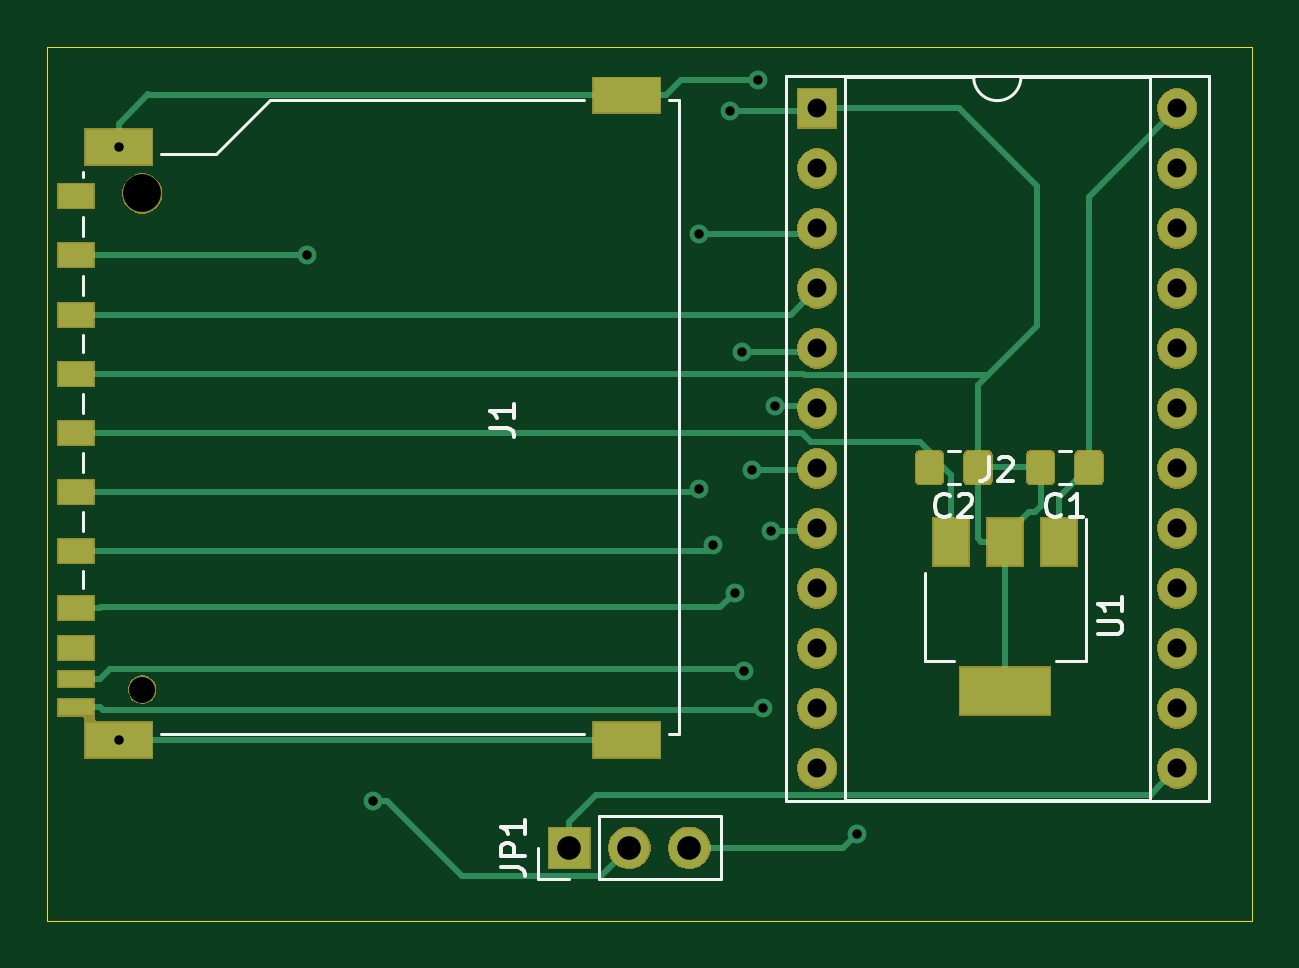
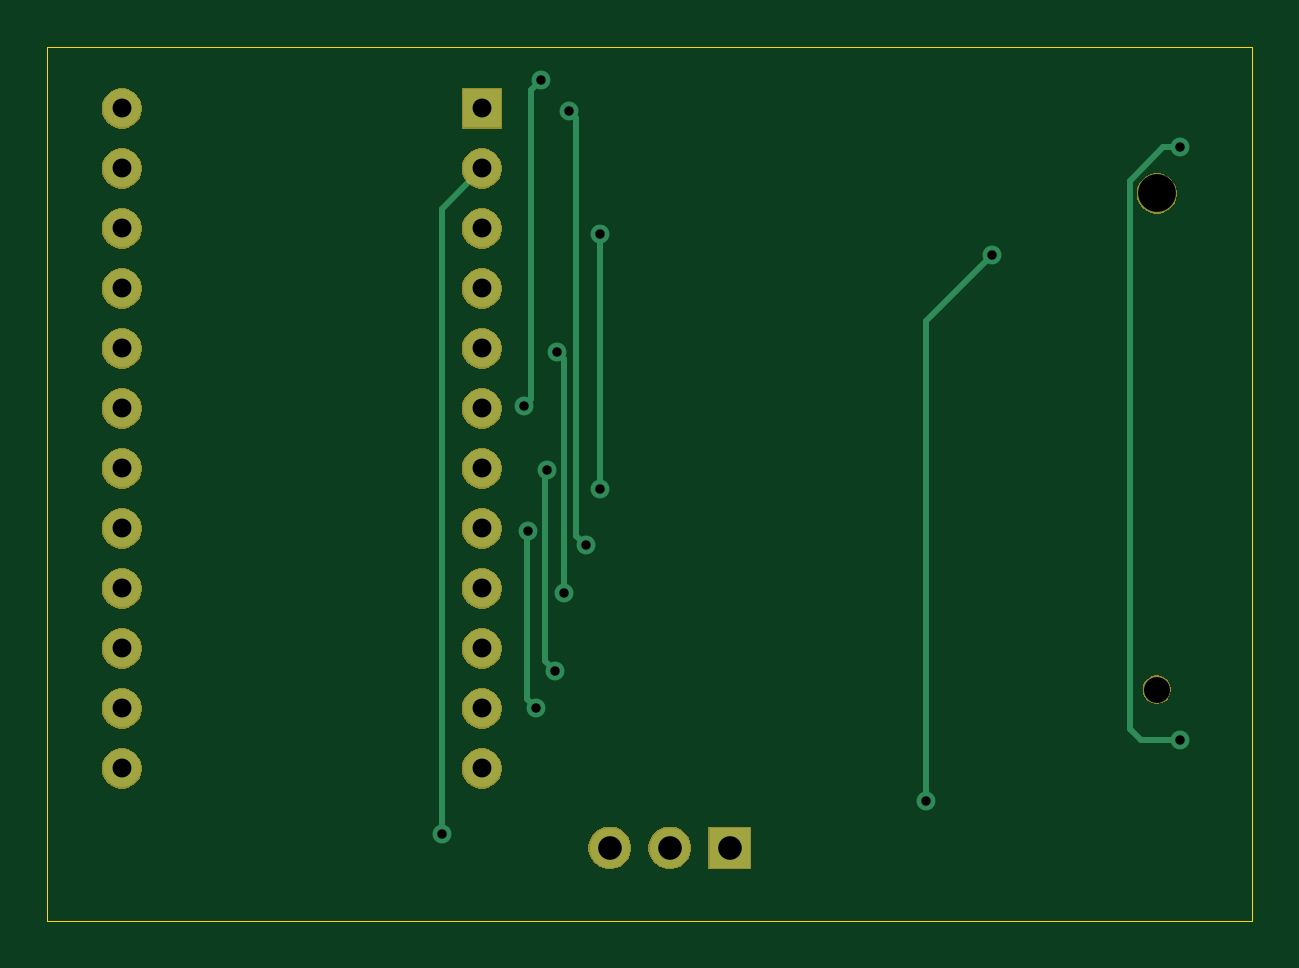
Circuit board: 10 layer files. Board 51.0 x 37.0 mm.
- bottom_copper: sdInterface-B_Cu.gbr (3158 bytes)
- bottom_mask: sdInterface-B_Mask.gbr (25063 bytes)
- paste: sdInterface-B_Paste.gbr (507 bytes)
- bottom_silk: sdInterface-B_SilkS.gbr (508 bytes)
- outline: sdInterface-Edge_Cuts.gbr (707 bytes)
- top_copper: sdInterface-F_Cu.gbr (14526 bytes)
- top_mask: sdInterface-F_Mask.gbr (32123 bytes)
- paste: sdInterface-F_Paste.gbr (8441 bytes)
- top_silk: sdInterface-F_SilkS.gbr (5789 bytes)
- drill: sdInterface.drl (1098 bytes)

=== bottom_copper: sdInterface-B_Cu.gbr ===
G04 #@! TF.GenerationSoftware,KiCad,Pcbnew,(5.1.5)-3*
G04 #@! TF.CreationDate,2020-01-24T22:37:54-08:00*
G04 #@! TF.ProjectId,sdInterface,7364496e-7465-4726-9661-63652e6b6963,rev?*
G04 #@! TF.SameCoordinates,Original*
G04 #@! TF.FileFunction,Copper,L2,Bot*
G04 #@! TF.FilePolarity,Positive*
%FSLAX46Y46*%
G04 Gerber Fmt 4.6, Leading zero omitted, Abs format (unit mm)*
G04 Created by KiCad (PCBNEW (5.1.5)-3) date 2020-01-24 22:37:54*
%MOMM*%
%LPD*%
G04 APERTURE LIST*
%ADD10O,1.700000X1.700000*%
%ADD11R,1.700000X1.700000*%
%ADD12R,1.600000X1.600000*%
%ADD13O,1.600000X1.600000*%
%ADD14C,0.800000*%
%ADD15C,0.250000*%
G04 APERTURE END LIST*
D10*
X118180000Y-106900000D03*
X115640000Y-106900000D03*
D11*
X113100000Y-106900000D03*
D12*
X123600000Y-75600000D03*
D13*
X138840000Y-103540000D03*
X123600000Y-78140000D03*
X138840000Y-101000000D03*
X123600000Y-80680000D03*
X138840000Y-98460000D03*
X123600000Y-83220000D03*
X138840000Y-95920000D03*
X123600000Y-85760000D03*
X138840000Y-93380000D03*
X123600000Y-88300000D03*
X138840000Y-90840000D03*
X123600000Y-90840000D03*
X138840000Y-88300000D03*
X123600000Y-93380000D03*
X138840000Y-85760000D03*
X123600000Y-95920000D03*
X138840000Y-83220000D03*
X123600000Y-98460000D03*
X138840000Y-80680000D03*
X123600000Y-101000000D03*
X138840000Y-78140000D03*
X123600000Y-103540000D03*
X138840000Y-75600000D03*
D14*
X94025000Y-102350000D03*
X94025000Y-77250000D03*
X121100000Y-74400000D03*
X121800000Y-88200000D03*
X121300000Y-101000000D03*
X121624999Y-93500000D03*
X120500000Y-99400000D03*
X120825000Y-90900000D03*
X120100000Y-96100000D03*
X120400000Y-85900000D03*
X118600000Y-91700000D03*
X118600000Y-80900000D03*
X104800000Y-104900000D03*
X102000000Y-81800000D03*
X125300000Y-106300000D03*
X119200000Y-94100000D03*
X119900000Y-75700000D03*
D15*
X94025000Y-102350000D02*
X95675000Y-102350000D01*
X95675000Y-102350000D02*
X96150001Y-101874999D01*
X96150001Y-101874999D02*
X96150001Y-78659999D01*
X96150001Y-78659999D02*
X94740002Y-77250000D01*
X94740002Y-77250000D02*
X94025000Y-77250000D01*
X121499999Y-87899999D02*
X121800000Y-88200000D01*
X121100000Y-74400000D02*
X121499999Y-74799999D01*
X121499999Y-74799999D02*
X121499999Y-87899999D01*
X121300000Y-101000000D02*
X121699999Y-100600001D01*
X121699999Y-93575000D02*
X121624999Y-93500000D01*
X121699999Y-100600001D02*
X121699999Y-93575000D01*
X120899999Y-90974999D02*
X120825000Y-90900000D01*
X120500000Y-99400000D02*
X120899999Y-99000001D01*
X120899999Y-99000001D02*
X120899999Y-90974999D01*
X120100000Y-96100000D02*
X120100000Y-86200000D01*
X120100000Y-86200000D02*
X120400000Y-85900000D01*
X118600000Y-91700000D02*
X118600000Y-80900000D01*
X104800000Y-104900000D02*
X104800000Y-104334315D01*
X104800000Y-104334315D02*
X104800000Y-84600000D01*
X104800000Y-84600000D02*
X102000000Y-81800000D01*
X125300000Y-79840000D02*
X123600000Y-78140000D01*
X125300000Y-106300000D02*
X125300000Y-79840000D01*
X119599999Y-76000001D02*
X119900000Y-75700000D01*
X119200000Y-94100000D02*
X119599999Y-93700001D01*
X119599999Y-93700001D02*
X119599999Y-76000001D01*
M02*

=== bottom_mask: sdInterface-B_Mask.gbr (25063 bytes, source omitted) ===
=== paste: sdInterface-B_Paste.gbr ===
G04 #@! TF.GenerationSoftware,KiCad,Pcbnew,(5.1.5)-3*
G04 #@! TF.CreationDate,2020-01-24T22:37:54-08:00*
G04 #@! TF.ProjectId,sdInterface,7364496e-7465-4726-9661-63652e6b6963,rev?*
G04 #@! TF.SameCoordinates,Original*
G04 #@! TF.FileFunction,Paste,Bot*
G04 #@! TF.FilePolarity,Positive*
%FSLAX46Y46*%
G04 Gerber Fmt 4.6, Leading zero omitted, Abs format (unit mm)*
G04 Created by KiCad (PCBNEW (5.1.5)-3) date 2020-01-24 22:37:54*
%MOMM*%
%LPD*%
G04 APERTURE LIST*
G04 APERTURE END LIST*
M02*

=== bottom_silk: sdInterface-B_SilkS.gbr ===
G04 #@! TF.GenerationSoftware,KiCad,Pcbnew,(5.1.5)-3*
G04 #@! TF.CreationDate,2020-01-24T22:37:54-08:00*
G04 #@! TF.ProjectId,sdInterface,7364496e-7465-4726-9661-63652e6b6963,rev?*
G04 #@! TF.SameCoordinates,Original*
G04 #@! TF.FileFunction,Legend,Bot*
G04 #@! TF.FilePolarity,Positive*
%FSLAX46Y46*%
G04 Gerber Fmt 4.6, Leading zero omitted, Abs format (unit mm)*
G04 Created by KiCad (PCBNEW (5.1.5)-3) date 2020-01-24 22:37:54*
%MOMM*%
%LPD*%
G04 APERTURE LIST*
G04 APERTURE END LIST*
M02*

=== outline: sdInterface-Edge_Cuts.gbr ===
G04 #@! TF.GenerationSoftware,KiCad,Pcbnew,(5.1.5)-3*
G04 #@! TF.CreationDate,2020-01-24T22:37:54-08:00*
G04 #@! TF.ProjectId,sdInterface,7364496e-7465-4726-9661-63652e6b6963,rev?*
G04 #@! TF.SameCoordinates,Original*
G04 #@! TF.FileFunction,Profile,NP*
%FSLAX46Y46*%
G04 Gerber Fmt 4.6, Leading zero omitted, Abs format (unit mm)*
G04 Created by KiCad (PCBNEW (5.1.5)-3) date 2020-01-24 22:37:54*
%MOMM*%
%LPD*%
G04 APERTURE LIST*
%ADD10C,0.050000*%
G04 APERTURE END LIST*
D10*
X142000000Y-73000000D02*
X91000000Y-73000000D01*
X142000000Y-110000000D02*
X142000000Y-73000000D01*
X91000000Y-110000000D02*
X142000000Y-110000000D01*
X91000000Y-73000000D02*
X91000000Y-110000000D01*
M02*

=== top_copper: sdInterface-F_Cu.gbr (14526 bytes, source omitted) ===
=== top_mask: sdInterface-F_Mask.gbr (32123 bytes, source omitted) ===
=== paste: sdInterface-F_Paste.gbr (8441 bytes, source omitted) ===
=== top_silk: sdInterface-F_SilkS.gbr ===
G04 #@! TF.GenerationSoftware,KiCad,Pcbnew,(5.1.5)-3*
G04 #@! TF.CreationDate,2020-01-24T22:37:54-08:00*
G04 #@! TF.ProjectId,sdInterface,7364496e-7465-4726-9661-63652e6b6963,rev?*
G04 #@! TF.SameCoordinates,Original*
G04 #@! TF.FileFunction,Legend,Top*
G04 #@! TF.FilePolarity,Positive*
%FSLAX46Y46*%
G04 Gerber Fmt 4.6, Leading zero omitted, Abs format (unit mm)*
G04 Created by KiCad (PCBNEW (5.1.5)-3) date 2020-01-24 22:37:54*
%MOMM*%
%LPD*%
G04 APERTURE LIST*
%ADD10C,0.120000*%
%ADD11C,0.150000*%
G04 APERTURE END LIST*
D10*
X134960000Y-93000000D02*
X134960000Y-99010000D01*
X128140000Y-95250000D02*
X128140000Y-99010000D01*
X134960000Y-99010000D02*
X133700000Y-99010000D01*
X128140000Y-99010000D02*
X129400000Y-99010000D01*
X111770000Y-108230000D02*
X111770000Y-106900000D01*
X113100000Y-108230000D02*
X111770000Y-108230000D01*
X114370000Y-108230000D02*
X114370000Y-105570000D01*
X114370000Y-105570000D02*
X119510000Y-105570000D01*
X114370000Y-108230000D02*
X119510000Y-108230000D01*
X119510000Y-108230000D02*
X119510000Y-105570000D01*
X129636252Y-90090000D02*
X129113748Y-90090000D01*
X129636252Y-91510000D02*
X129113748Y-91510000D01*
X134336252Y-90090000D02*
X133813748Y-90090000D01*
X134336252Y-91510000D02*
X133813748Y-91510000D01*
X132220000Y-74270000D02*
G75*
G02X130220000Y-74270000I-1000000J0D01*
G01*
X130220000Y-74270000D02*
X124760000Y-74270000D01*
X124760000Y-74270000D02*
X124760000Y-104870000D01*
X124760000Y-104870000D02*
X137680000Y-104870000D01*
X137680000Y-104870000D02*
X137680000Y-74270000D01*
X137680000Y-74270000D02*
X132220000Y-74270000D01*
X122270000Y-74210000D02*
X122270000Y-104930000D01*
X122270000Y-104930000D02*
X140170000Y-104930000D01*
X140170000Y-104930000D02*
X140170000Y-74210000D01*
X140170000Y-74210000D02*
X122270000Y-74210000D01*
X117745000Y-75230000D02*
X117325000Y-75230000D01*
X117745000Y-102070000D02*
X117745000Y-75230000D01*
X117325000Y-102070000D02*
X117745000Y-102070000D01*
X95825000Y-102070000D02*
X113725000Y-102070000D01*
X100425000Y-75230000D02*
X113725000Y-75230000D01*
X98125000Y-77530000D02*
X100425000Y-75230000D01*
X95825000Y-77530000D02*
X98125000Y-77530000D01*
X92505000Y-95900000D02*
X92505000Y-95200000D01*
X92505000Y-93500000D02*
X92505000Y-92700000D01*
X92505000Y-91000000D02*
X92505000Y-90200000D01*
X92505000Y-78500000D02*
X92505000Y-78300000D01*
X92505000Y-88500000D02*
X92505000Y-87700000D01*
X92505000Y-85900000D02*
X92505000Y-85200000D01*
X92505000Y-83500000D02*
X92505000Y-82700000D01*
X92505000Y-81000000D02*
X92505000Y-80200000D01*
D11*
X135502380Y-97861904D02*
X136311904Y-97861904D01*
X136407142Y-97814285D01*
X136454761Y-97766666D01*
X136502380Y-97671428D01*
X136502380Y-97480952D01*
X136454761Y-97385714D01*
X136407142Y-97338095D01*
X136311904Y-97290476D01*
X135502380Y-97290476D01*
X136502380Y-96290476D02*
X136502380Y-96861904D01*
X136502380Y-96576190D02*
X135502380Y-96576190D01*
X135645238Y-96671428D01*
X135740476Y-96766666D01*
X135788095Y-96861904D01*
X110222380Y-107733333D02*
X110936666Y-107733333D01*
X111079523Y-107780952D01*
X111174761Y-107876190D01*
X111222380Y-108019047D01*
X111222380Y-108114285D01*
X111222380Y-107257142D02*
X110222380Y-107257142D01*
X110222380Y-106876190D01*
X110270000Y-106780952D01*
X110317619Y-106733333D01*
X110412857Y-106685714D01*
X110555714Y-106685714D01*
X110650952Y-106733333D01*
X110698571Y-106780952D01*
X110746190Y-106876190D01*
X110746190Y-107257142D01*
X111222380Y-105733333D02*
X111222380Y-106304761D01*
X111222380Y-106019047D02*
X110222380Y-106019047D01*
X110365238Y-106114285D01*
X110460476Y-106209523D01*
X110508095Y-106304761D01*
X129208333Y-92807142D02*
X129160714Y-92854761D01*
X129017857Y-92902380D01*
X128922619Y-92902380D01*
X128779761Y-92854761D01*
X128684523Y-92759523D01*
X128636904Y-92664285D01*
X128589285Y-92473809D01*
X128589285Y-92330952D01*
X128636904Y-92140476D01*
X128684523Y-92045238D01*
X128779761Y-91950000D01*
X128922619Y-91902380D01*
X129017857Y-91902380D01*
X129160714Y-91950000D01*
X129208333Y-91997619D01*
X129589285Y-91997619D02*
X129636904Y-91950000D01*
X129732142Y-91902380D01*
X129970238Y-91902380D01*
X130065476Y-91950000D01*
X130113095Y-91997619D01*
X130160714Y-92092857D01*
X130160714Y-92188095D01*
X130113095Y-92330952D01*
X129541666Y-92902380D01*
X130160714Y-92902380D01*
X133908333Y-92807142D02*
X133860714Y-92854761D01*
X133717857Y-92902380D01*
X133622619Y-92902380D01*
X133479761Y-92854761D01*
X133384523Y-92759523D01*
X133336904Y-92664285D01*
X133289285Y-92473809D01*
X133289285Y-92330952D01*
X133336904Y-92140476D01*
X133384523Y-92045238D01*
X133479761Y-91950000D01*
X133622619Y-91902380D01*
X133717857Y-91902380D01*
X133860714Y-91950000D01*
X133908333Y-91997619D01*
X134860714Y-92902380D02*
X134289285Y-92902380D01*
X134575000Y-92902380D02*
X134575000Y-91902380D01*
X134479761Y-92045238D01*
X134384523Y-92140476D01*
X134289285Y-92188095D01*
X130866666Y-90352380D02*
X130866666Y-91066666D01*
X130819047Y-91209523D01*
X130723809Y-91304761D01*
X130580952Y-91352380D01*
X130485714Y-91352380D01*
X131295238Y-90447619D02*
X131342857Y-90400000D01*
X131438095Y-90352380D01*
X131676190Y-90352380D01*
X131771428Y-90400000D01*
X131819047Y-90447619D01*
X131866666Y-90542857D01*
X131866666Y-90638095D01*
X131819047Y-90780952D01*
X131247619Y-91352380D01*
X131866666Y-91352380D01*
X109752380Y-89133333D02*
X110466666Y-89133333D01*
X110609523Y-89180952D01*
X110704761Y-89276190D01*
X110752380Y-89419047D01*
X110752380Y-89514285D01*
X110752380Y-88133333D02*
X110752380Y-88704761D01*
X110752380Y-88419047D02*
X109752380Y-88419047D01*
X109895238Y-88514285D01*
X109990476Y-88609523D01*
X110038095Y-88704761D01*
M02*

=== drill: sdInterface.drl ===
M48
; DRILL file {KiCad (5.1.5)-3} date 1/24/2020 10:38:12 PM
; FORMAT={-:-/ absolute / inch / decimal}
; #@! TF.CreationDate,2020-01-24T22:38:12-08:00
; #@! TF.GenerationSoftware,Kicad,Pcbnew,(5.1.5)-3
FMAT,2
INCH
T1C0.0157
T2C0.0315
T3C0.0394
T4C0.0433
T5C0.0630
%
G90
G05
T1
X3.7018Y-3.0413
X3.7018Y-4.0295
X4.0157Y-3.2205
X4.126Y-4.1299
X4.6693Y-3.185
X4.6693Y-3.6102
X4.6929Y-3.7047
X4.7205Y-2.9803
X4.7283Y-3.7835
X4.7402Y-3.3819
X4.7441Y-3.9134
X4.7569Y-3.5787
X4.7677Y-2.9291
X4.7756Y-3.9764
X4.7884Y-3.6811
X4.7953Y-3.4724
X4.9331Y-4.185
T2
X4.8661Y-2.9764
X4.8661Y-3.0764
X4.8661Y-3.1764
X4.8661Y-3.2764
X4.8661Y-3.3764
X4.8661Y-3.4764
X4.8661Y-3.5764
X4.8661Y-3.6764
X4.8661Y-3.7764
X4.8661Y-3.8764
X4.8661Y-3.9764
X4.8661Y-4.0764
X5.4661Y-2.9764
X5.4661Y-3.0764
X5.4661Y-3.1764
X5.4661Y-3.2764
X5.4661Y-3.3764
X5.4661Y-3.4764
X5.4661Y-3.5764
X5.4661Y-3.6764
X5.4661Y-3.7764
X5.4661Y-3.8764
X5.4661Y-3.9764
X5.4661Y-4.0764
T3
X4.4528Y-4.2087
X4.5528Y-4.2087
X4.6528Y-4.2087
T4
X3.7411Y-3.9449
T5
X3.7411Y-3.1181
T0
M30

